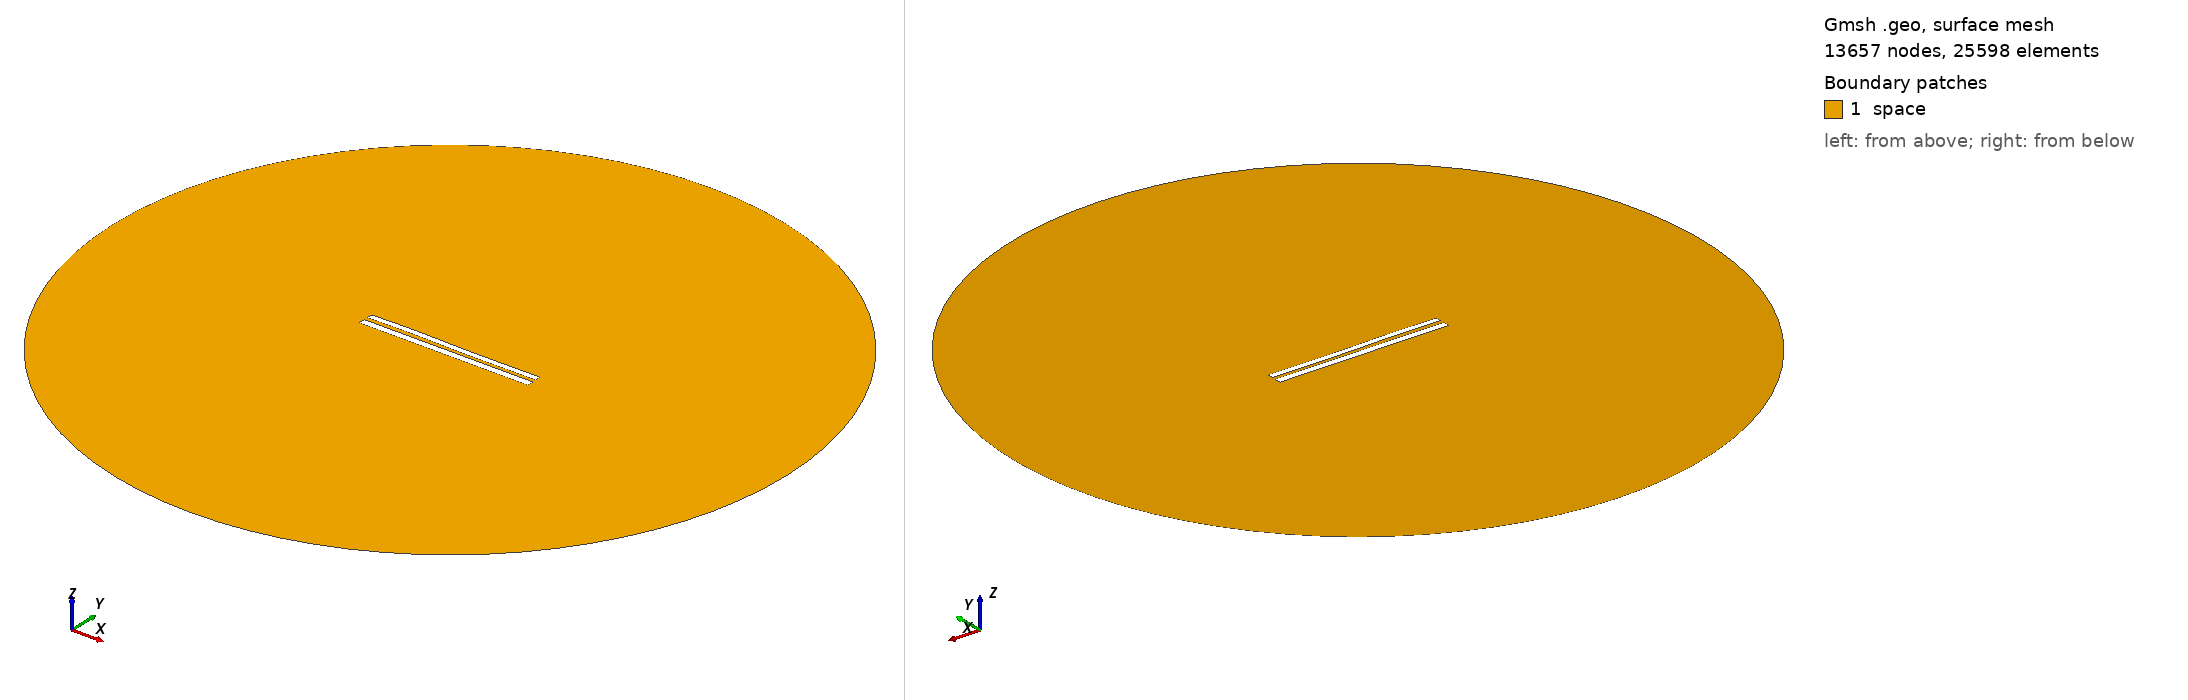

Gmsh geometry script, surface-meshed: 13657 nodes, 25598 surface elements. Boundary patches (legend numbers): 1 space. Left view from above one corner, right view from below the opposite corner. Legend entries are the model's physical surfaces. The drawing asked Gmsh for element sizes between 1% and 20% of the model's largest extent; the script's own settings can give other sizes.

=== 8199.geo (drawn) ===
//---------------------------------------
// Geometry kernel
//---------------------------------------

SetFactory("OpenCASCADE");



//---------------------------------------
// Parameters of the geometry
//---------------------------------------

// Overetch of the upper plate
overetch = 0.25;

// Distance between the plates
distance = 2.25;

// Discretization over the x axis (for the deformation)
nx = 50; 

// Length of the plate
L = 100 - overetch; 

// Number of modes
n = 4; 

// 1st mode coefficient
coeff(1) = -0.15;
beta(1) = 0.596864 * 3.1415926535 / L;

// 2nd mode coefficient
coeff(2) = 0.0;
beta(2) = 1.49418 * 3.1415926535 / L;

// 3rd mode coefficient
coeff(3) = 0.15;
beta(3) = 2.50025 * 3.1415926535 / L;

// 4th mode coefficient
coeff(4) = 0.07499999999999998;
beta(4) = 3.49999 * 3.1415926535 / L;



//---------------------------------------
// Upper plate (deformed rectangle)
//---------------------------------------

// Coordiantes of the upper plate
xmin = -50;
xmax = 50 - overetch;

// Height of the upper plate
yheight = 4 - 2 * overetch;

// Indexes of the points
UpperID[] = {};
LowerID[] = {};
LeftID[] = {};
RightID[] = {};

// Point index
p = 1;

// Horizontal edges
For i In {1:nx}
    x = xmin + (i-1)*(xmax - xmin)/(nx-1);

    y_bottom = distance / 2 + overetch;
    For j In {1:n}
        C = (Cosh(beta(j)*L) + Cos(beta(j)*L)) / (Sinh(beta(j)*L) + Sin(beta(j)*L));
        y_bottom  = y_bottom + coeff(j) * (Cosh(beta(j)*(x+50)) - Cos(beta(j)*(x+50)) - C * (Sinh(beta(j)*(x+50)) - Sin(beta(j)*(x+50))));
    EndFor

    y_top = y_bottom + yheight;

    Point(p) = {x, y_top, 0, 1.0};
    UpperID[i] = p;
    p = p + 1;

    Point(p) = {x, y_bottom, 0, 1.0};
    LowerID[i] = p;
    p = p + 1;
EndFor

// Create point lists
UpperPts[] = {}; LowerPts[] = {};
For i In {1:nx}
  UpperPts[] += {UpperID[i]};
  LowerPts[] += {LowerID[i]};
EndFor

// Build splines
Spline(1) = {UpperPts[]};
Spline(2) = {LowerPts[]};
Line(3) = {LowerPts[nx-1], UpperPts[nx-1]};
Line(4) = {LowerPts[0], UpperPts[0]};

// Build the plane surface
Curve Loop(1) = {2, 3, -1, -4};
Plane Surface(1) = {1};



//---------------------------------------
// Lower plate (rectangle)
//---------------------------------------

// Vertices
Point(1001) = {-50, -1, 0, 1.0};
Point(1002) = { 50, -1, 0, 1.0};
Point(1003) = { 50,  -5, 0, 1.0};
Point(1004) = {-50,  -5, 0, 1.0};

// Edges
Line(5) = {1001, 1002};
Line(6) = {1002, 1003};
Line(7) = {1003, 1004};
Line(8) = {1004, 1001};

// Plane surface
Line Loop(2) = {5, 6, 7, 8};
Plane Surface(2) = {2}; 



//---------------------------------------
// Outer (fictious) boundary
//---------------------------------------

// Points
Point(1005) = {0, 0, 0};       // Center
Point(1006) = {200, 0, 0};     // Start point
Point(1007) = {0, 200, 0};     // 90 degrees
Point(1008) = {-200, 0, 0};    // 180 degrees
Point(1009) = {0, -200, 0};    // 270 degrees

// Circle arcs (each needs start, center, end)
Circle(9) = {1006, 1005, 1007};
Circle(10) = {1007, 1005, 1008};
Circle(11) = {1008, 1005, 1009};
Circle(12) = {1009, 1005, 1006};

// Plane surface for the entire domain
Curve Loop(3) = {9, 10, 11, 12};
Surface(3) = {3};

// Subtract the plates from the whole domain to obtain the actual domain where we want to solve the equations
BooleanDifference{ Surface{3}; Delete; }{ Surface{1}; Surface{2}; Delete; }




//---------------------------------------
// Transfinite Lines/Curves
//---------------------------------------

// Set the number of points on the boundaries
r = 7;

// Plates
Transfinite Curve {1, 2} = 50*r Using Progression 1;
Transfinite Curve {3, 4} = 2*r Using Progression 1;
Transfinite Line {5, 7} = 50*r Using Progression 1;
Transfinite Line {6, 8} = 2*r Using Progression 1;

// Outer boundary
Transfinite Line {9, 10, 11, 12} = 20 Using Progression 1;



//---------------------------------------
// Physical groups
//---------------------------------------                

// Physical curves (boundaries)
Physical Line("force_segment", 10) = {2};
Physical Line("upper_plate", 11) = {1, 3, 4};
Physical Line("lower_plate", 12) = {5, 6, 7, 8};
Physical Line("boundary", 20) = {9, 10, 11, 12};

// Physical Surfaces
Physical Surface("space", 30) = {3};



//---------------------------------------
// 6. Generate the Mesh
//---------------------------------------

// 2D mesh generation
Mesh 2;
